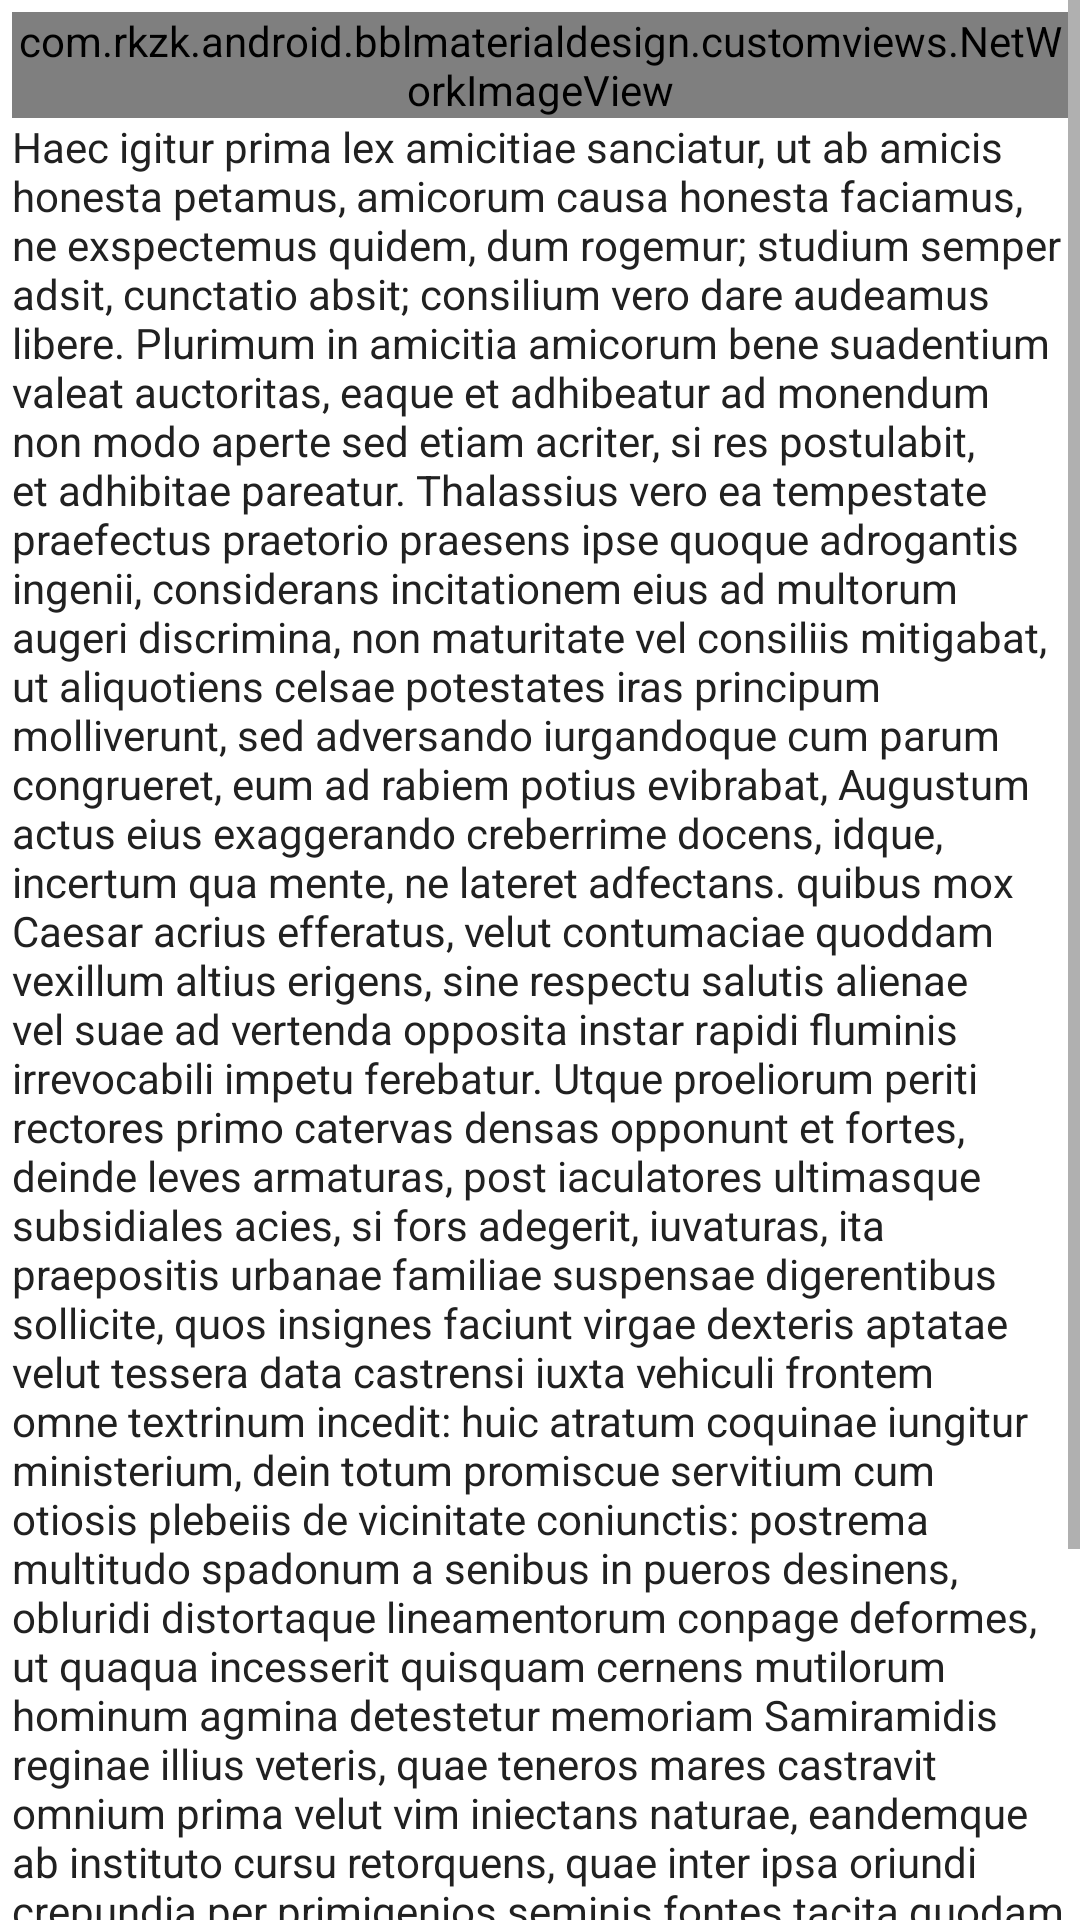

The Android layout XML behind this screen, and the referenced resources:
<!-- AndroidManifest.xml: application theme Theme.BBL -->
<!-- res/layout/activity_image_detail_transition_illustrate.xml -->
<LinearLayout
    xmlns:android="http://schemas.android.com/apk/res/android"
    xmlns:tools="http://schemas.android.com/tools"
    android:layout_width="match_parent"
    android:layout_height="match_parent"
    tools:context=".ImageDetailActivity"
    android:orientation="vertical"
    android:id="@+id/container">

    <ScrollView
        android:layout_width="match_parent"
        android:layout_height="match_parent"
        android:background="@color/white">

        <LinearLayout
            android:layout_width="match_parent"
            android:layout_height="wrap_content"
            android:orientation="vertical"
            android:layout_margin="4dp">

            <com.rkzk.android.bblmaterialdesign.customviews.NetWorkImageView
                android:id="@+id/imgBBL2"
                android:layout_width="match_parent"
                android:layout_height="wrap_content"
                android:adjustViewBounds="true"
                android:transitionName="@string/transition_image_detail"/>

            <TextView
                android:id="@+id/txtDesc"
                android:layout_width="match_parent"
                android:layout_height="wrap_content"
                android:text="@string/fake_text"
                android:textColor="@color/textPrimaryColor"/>

        </LinearLayout>

    </ScrollView>

</LinearLayout>
<!-- resources referenced by this layout -->
<resources>
  <color name="textPrimaryColor">#212121</color>
  <color name="white">#FFFFFF</color>
  <string name="fake_text">Haec igitur prima lex amicitiae sanciatur, ut ab amicis honesta petamus, amicorum causa honesta faciamus, ne exspectemus quidem, dum rogemur; studium semper adsit, cunctatio absit; consilium vero dare audeamus libere. Plurimum in amicitia amicorum bene suadentium valeat auctoritas, eaque et adhibeatur ad monendum non modo aperte sed etiam acriter, si res postulabit, et adhibitae pareatur. Thalassius vero ea tempestate praefectus praetorio praesens ipse quoque adrogantis ingenii, considerans incitationem eius ad multorum augeri discrimina, non maturitate vel consiliis mitigabat, ut aliquotiens celsae potestates iras principum molliverunt, sed adversando iurgandoque cum parum congrueret, eum ad rabiem potius evibrabat, Augustum actus eius exaggerando creberrime docens, idque, incertum qua mente, ne lateret adfectans. quibus mox Caesar acrius efferatus, velut contumaciae quoddam vexillum altius erigens, sine respectu salutis alienae vel suae ad vertenda opposita instar rapidi fluminis irrevocabili impetu ferebatur. Utque proeliorum periti rectores primo catervas densas opponunt et fortes, deinde leves armaturas, post iaculatores ultimasque subsidiales acies, si fors adegerit, iuvaturas, ita praepositis urbanae familiae suspensae digerentibus sollicite, quos insignes faciunt virgae dexteris aptatae velut tessera data castrensi iuxta vehiculi frontem omne textrinum incedit: huic atratum coquinae iungitur ministerium, dein totum promiscue servitium cum otiosis plebeiis de vicinitate coniunctis: postrema multitudo spadonum a senibus in pueros desinens, obluridi distortaque lineamentorum conpage deformes, ut quaqua incesserit quisquam cernens mutilorum hominum agmina detestetur memoriam Samiramidis reginae illius veteris, quae teneros mares castravit omnium prima velut vim iniectans naturae, eandemque ab instituto cursu retorquens, quae inter ipsa oriundi crepundia per primigenios seminis fontes tacita quodam modo lege vias propagandae posteritatis ostendit. Et quia Montius inter dilancinantium manus spiritum efflaturus Epigonum et Eusebium nec professionem nec dignitatem ostendens aliquotiens increpabat, qui sint hi magna quaerebatur industria, et nequid intepesceret, Epigonus e Lycia philosophus ducitur et Eusebius ab Emissa Pittacas cognomento, concitatus orator, cum quaestor non hos sed tribunos fabricarum insimulasset promittentes armorum si novas res agitari conperissent.</string>
  <string name="transition_image_detail">transition_image_details</string>
  <style name="Theme.BBL" parent="Base.Theme.BBL">
      </style>
  <style name="Base.Theme.BBL" parent="Theme.AppCompat.Light.NoActionBar">
          <item name="colorPrimary">@color/primaryColor</item>
          <item name="colorPrimaryDark">@color/primaryDarkColor</item>
          <item name="colorAccent">@color/accentColor</item>
          <item name="android:textColorPrimary">@color/textPrimaryColor</item>
  
          <item name="android:windowBackground">@color/windowBackground</item>
      </style>
  <color name="primaryColor">#FF5722</color>
  <color name="primaryDarkColor">#E64A19</color>
  <color name="accentColor">#536DFE</color>
  <color name="windowBackground">#DEDEDE</color>
</resources>
